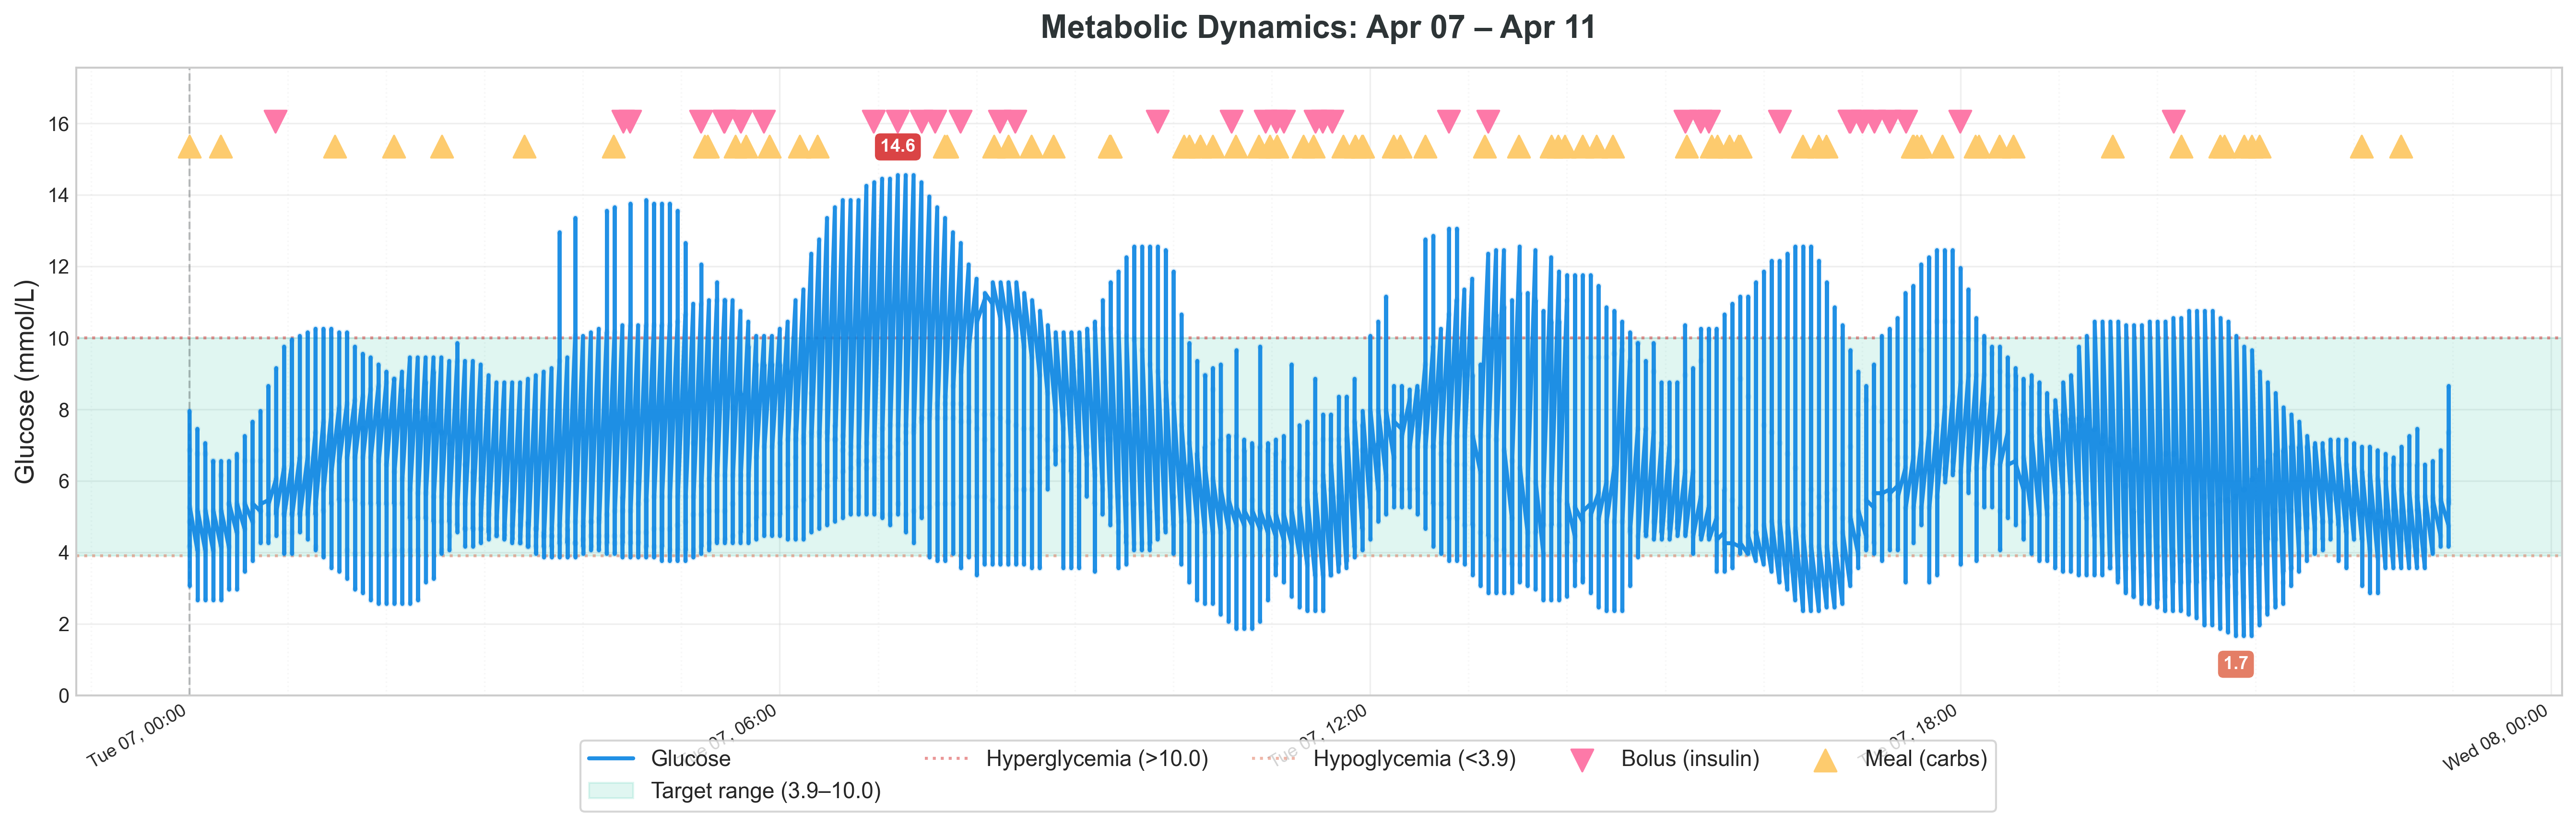

Values plotted in this chart, from the file beside it:
timestamp, glucose, bolus, basal, meal
2026-04-07 00:00:00.000000, , 0, 0, 1
2026-04-07 00:00:06.766830, 4.156, 0, 0, 0
2026-04-07 00:00:07.721236, 7.956, 0, 0, 0
2026-04-07 00:00:12.527271, 6.856, 0, 0, 0
2026-04-07 00:00:16.361204, 4.856, 0, 0, 0
2026-04-07 00:00:19.241598, 3.056, 0, 0, 0
2026-04-07 00:00:23.093053, 5.256, 0, 0, 0
2026-04-07 00:04:54.719662, 4.056, 0, 0, 0
2026-04-07 00:04:55.691244, 7.456, 0, 0, 0
2026-04-07 00:05:00.479930, 6.756, 0, 0, 0
2026-04-07 00:05:04.331559, 4.856, 0, 0, 0
2026-04-07 00:05:07.211433, 2.656, 0, 0, 0
2026-04-07 00:05:11.045886, 5.156, 0, 0, 0
2026-04-07 00:09:42.689497, 4.056, 0, 0, 0
2026-04-07 00:09:43.643903, 7.056, 0, 0, 0
2026-04-07 00:09:48.449938, 6.756, 0, 0, 0
2026-04-07 00:09:52.283871, 4.856, 0, 0, 0
2026-04-07 00:09:55.164265, 2.656, 0, 0, 0
2026-04-07 00:09:58.998197, 5.156, 0, 0, 0
2026-04-07 00:14:30.642329, 4.056, 0, 0, 0
2026-04-07 00:14:31.596562, 6.556, 0, 0, 0
2026-04-07 00:14:36.402597, 6.556, 0, 0, 0
2026-04-07 00:14:40.236529, 4.856, 0, 0, 0
2026-04-07 00:14:43.116577, 2.656, 0, 0, 0
2026-04-07 00:14:46.951030, 5.156, 0, 0, 0
2026-04-07 00:19:13.616680, , 0, 0, 1
2026-04-07 00:19:18.594641, 4.156, 0, 0, 0
2026-04-07 00:19:19.549047, 6.156, 0, 0, 0
2026-04-07 00:19:24.355256, 6.556, 0, 0, 0
2026-04-07 00:19:28.189362, 4.856, 0, 0, 0
2026-04-07 00:19:31.069582, 2.656, 0, 0, 0
2026-04-07 00:19:34.903688, 5.156, 0, 0, 0
2026-04-07 00:24:06.547647, 4.156, 0, 0, 0
2026-04-07 00:24:07.519229, 5.356, 0, 0, 0
2026-04-07 00:24:12.307741, 6.556, 0, 0, 0
2026-04-07 00:24:16.141673, 4.856, 0, 0, 0
2026-04-07 00:24:19.022067, 2.956, 0, 0, 0
2026-04-07 00:24:22.873870, 5.356, 0, 0, 0
2026-04-07 00:28:54.500132, 4.556, 0, 0, 0
2026-04-07 00:28:55.471714, 5.256, 0, 0, 0
2026-04-07 00:29:00.260052, 6.756, 0, 0, 0
2026-04-07 00:29:04.112029, 6.656, 0, 0, 0
2026-04-07 00:29:06.992249, 2.956, 0, 0, 0
2026-04-07 00:29:10.826355, 5.356, 0, 0, 0
2026-04-07 00:33:42.470314, 4.656, 0, 0, 0
2026-04-07 00:33:43.424720, 5.156, 0, 0, 0
2026-04-07 00:33:48.230408, 7.256, 0, 0, 0
2026-04-07 00:33:52.064340, 6.556, 0, 0, 0
2026-04-07 00:33:54.944734, 3.456, 0, 0, 0
2026-04-07 00:33:58.778667, 5.356, 0, 0, 0
2026-04-07 00:38:30.422799, 4.856, 0, 0, 0
2026-04-07 00:38:31.377205, 5.156, 0, 0, 0
2026-04-07 00:38:36.182720, 7.656, 0, 0, 0
2026-04-07 00:38:40.017520, 6.556, 0, 0, 0
2026-04-07 00:38:42.897046, 3.756, 0, 0, 0
2026-04-07 00:38:46.731846, 5.356, 0, 0, 0
2026-04-07 00:43:18.375805, 5.156, 0, 0, 0
2026-04-07 00:43:19.329517, 5.156, 0, 0, 0
2026-04-07 00:43:24.135899, 7.956, 0, 0, 0
2026-04-07 00:43:27.969831, 6.556, 0, 0, 0
... 1,749 more rows
